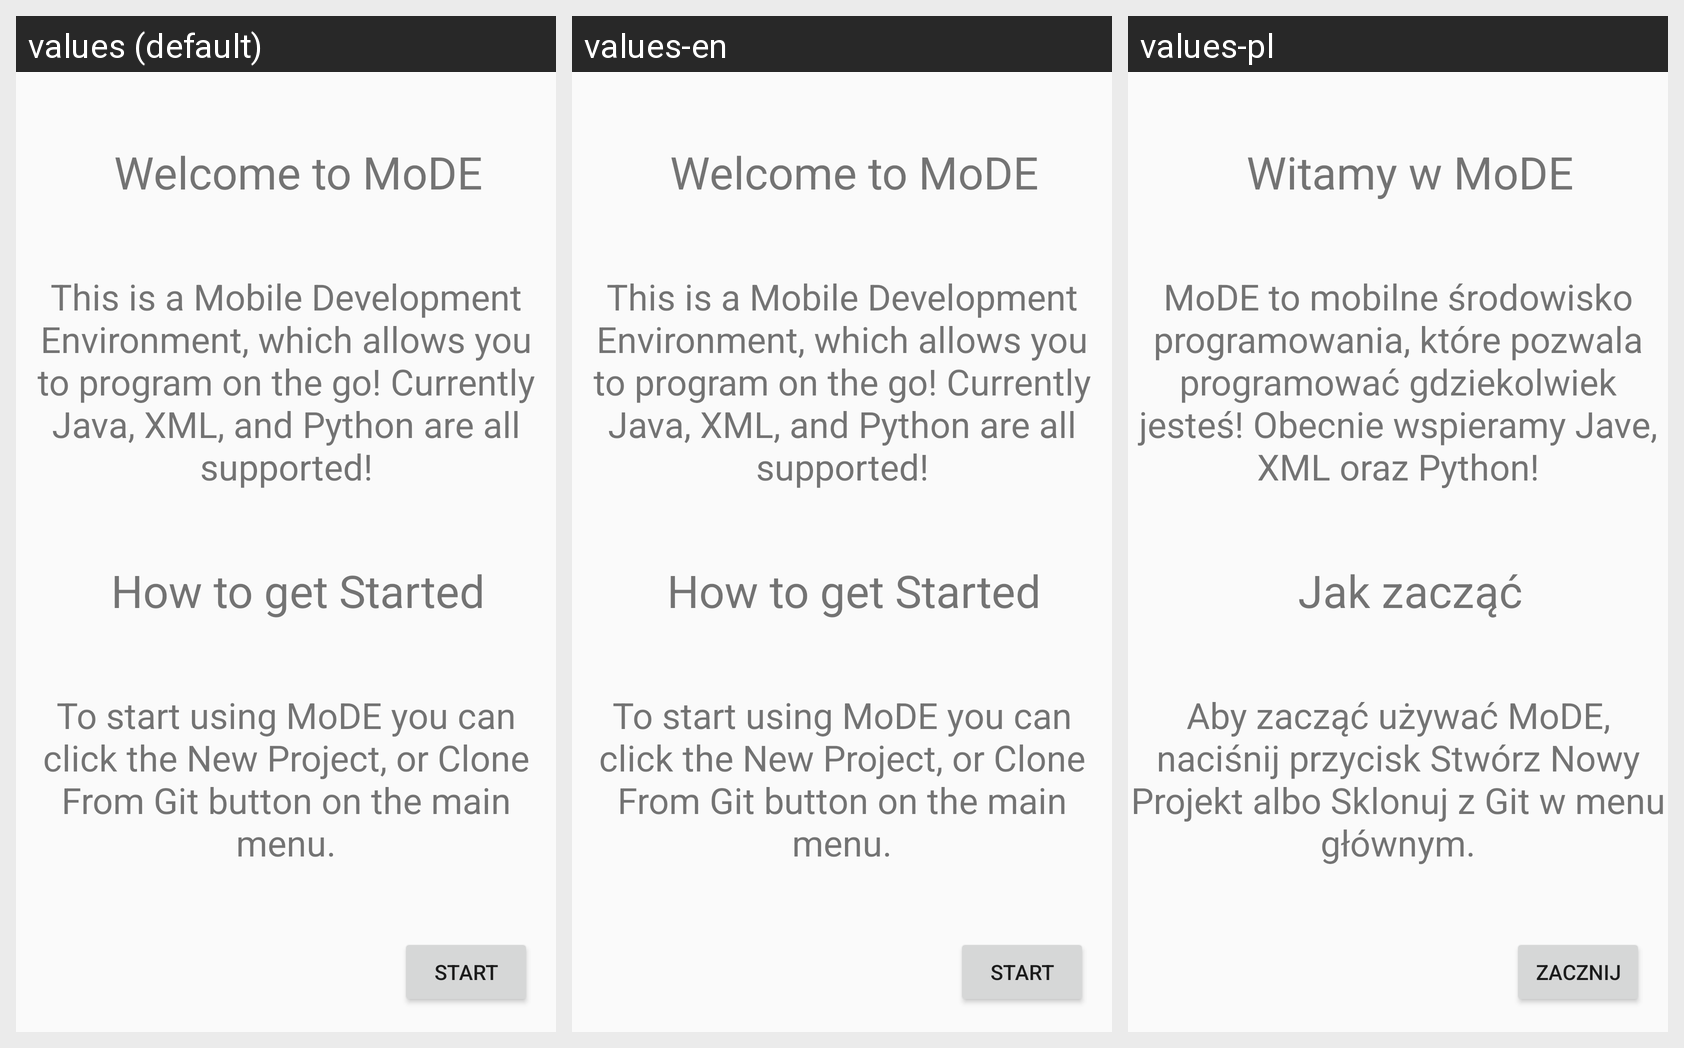

Locale-by-locale string values for the Android screen shown in this grid:
Android screen res/layout/screen_welcome.xml rendered under 3 locales, left to right: values (default), values-en, values-pl. Device: Nexus 5 (rendered at 1080×1920; each locale shown at half size, 540×960, under a caption strip naming it); theme AppTheme.
Strings drawn on this screen, with the default value and each locale's value (text and hints the layout hard-codes, and strings that could not be matched under every locale, appear in the picture but are not listed):

title_a
  values: Welcome to MoDE
  values-en: Welcome to MoDE
  values-pl: Witamy w MoDE

text_a
  values: This is a Mobile Development Environment, which allows you to program on the go! Currently Java, XML, and Python are all supported!
  values-en: This is a Mobile Development Environment, which allows you to program on the go! Currently Java, XML, and Python are all supported!
  values-pl: MoDE to mobilne środowisko programowania, które pozwala programować gdziekolwiek jesteś! Obecnie wspieramy Jave, XML oraz Python!

title_b
  values: How to get Started
  values-en: How to get Started
  values-pl: Jak zacząć

text_b
  values: To start using MoDE you can click the New Project, or Clone From Git button on the main menu.
  values-en: To start using MoDE you can click the New Project, or Clone From Git button on the main menu.
  values-pl: Aby zacząć używać MoDE, naciśnij przycisk Stwórz Nowy Projekt albo Sklonuj z Git w menu głównym.

start
  values: Start
  values-en: Start
  values-pl: Zacznij
